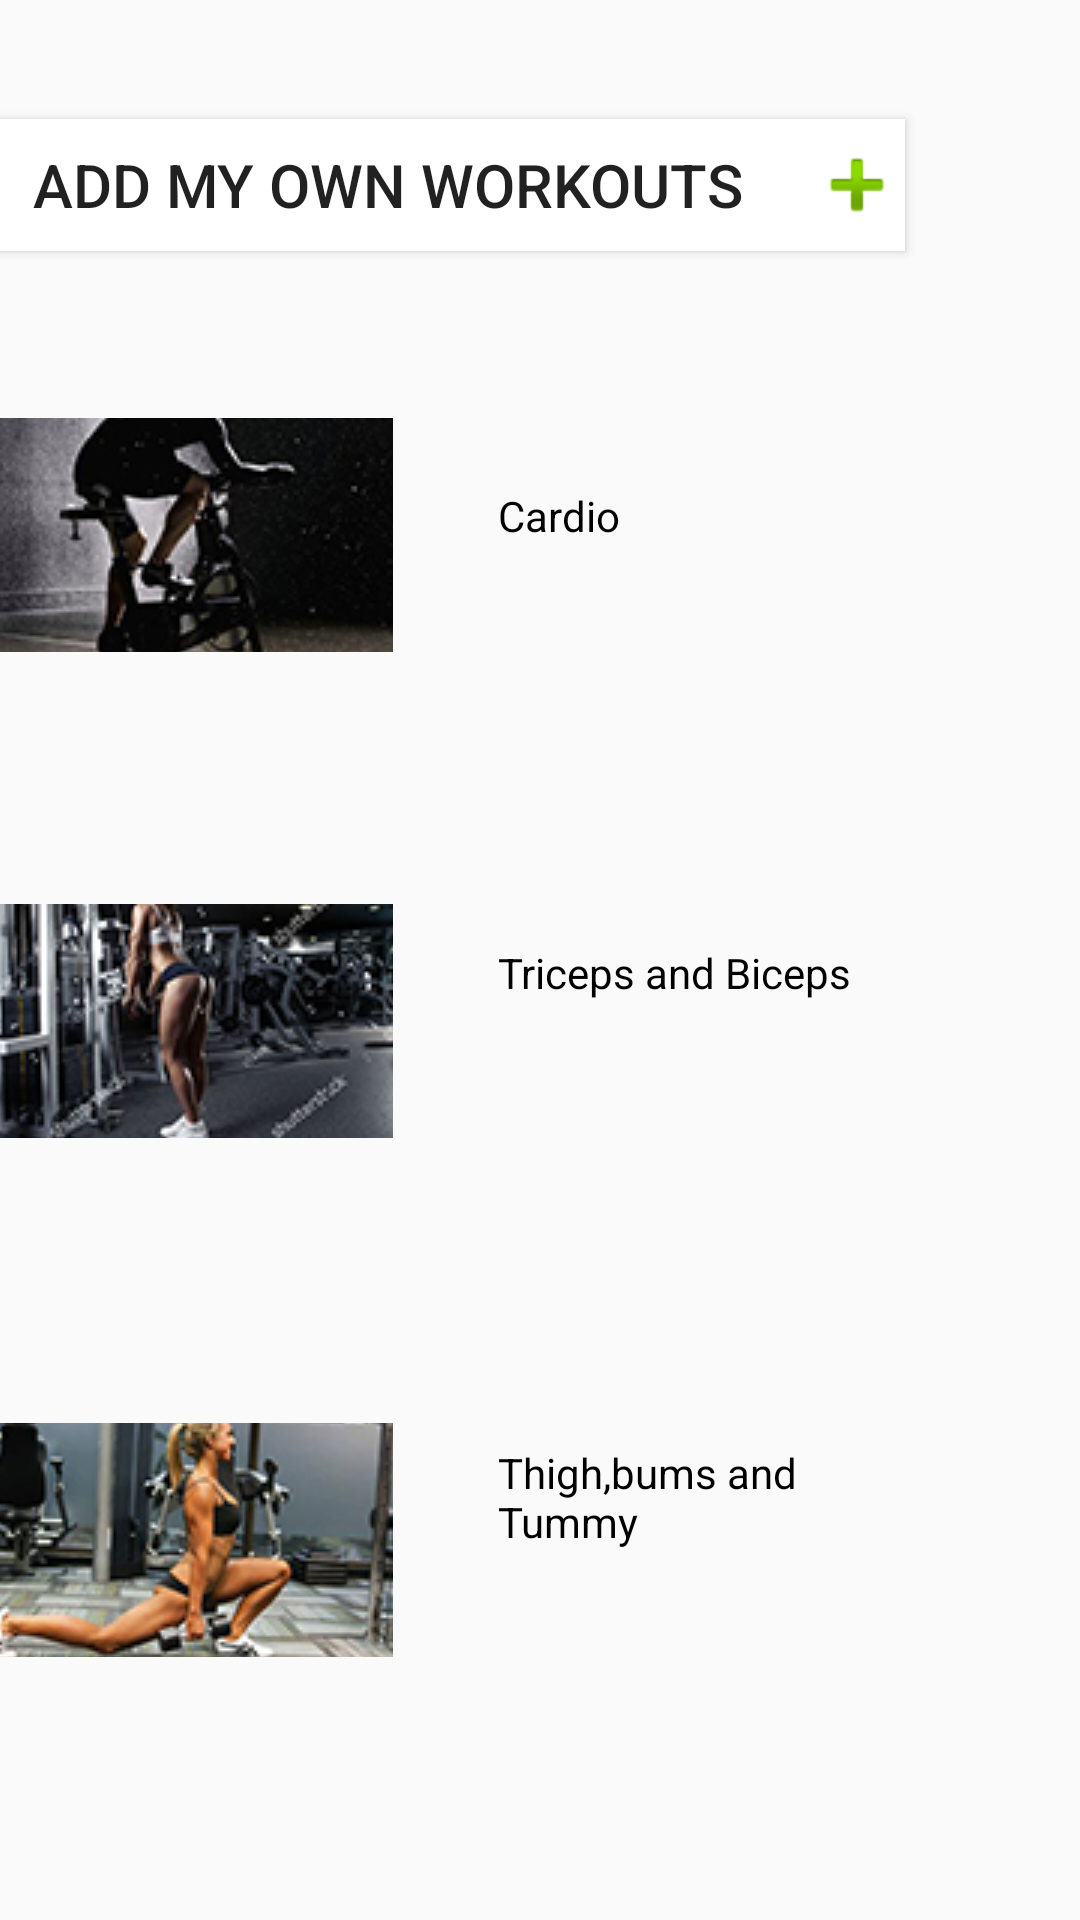

This screen was rendered from an Android layout file. Write that file and the resources it references.
<!-- AndroidManifest.xml: application theme AppTheme -->
<!-- res/layout/activity_workout.xml -->
<?xml version="1.0" encoding="utf-8"?>
<android.support.constraint.ConstraintLayout xmlns:android="http://schemas.android.com/apk/res/android"
    xmlns:app="http://schemas.android.com/apk/res-auto"
    xmlns:tools="http://schemas.android.com/tools"
    android:layout_width="match_parent"
    android:layout_height="match_parent"
    tools:context="com.example.hpenvy15.shapeup.workout"
    tools:layout_editor_absoluteY="81dp">


    <Button
        android:id="@+id/button"
        android:layout_width="313dp"
        android:layout_height="44dp"
        android:layout_marginBottom="38dp"
        android:layout_marginEnd="7dp"
        android:layout_marginTop="7dp"
        android:background="@color/white"
        android:drawableEnd="@android:drawable/ic_input_add"
        android:onClick="addactivitystarts"
        android:text="@string/addworkouts"
        android:textSize="20sp"
        app:layout_constraintBottom_toTopOf="@+id/cardiotxt"
        app:layout_constraintEnd_toEndOf="@+id/cardiotxt"
        app:layout_constraintStart_toStartOf="parent"
        app:layout_constraintTop_toTopOf="parent" />

    <ImageButton
        android:id="@+id/arm"
        android:layout_width="0dp"
        android:layout_height="78dp"
        android:layout_marginBottom="128dp"
        android:layout_marginEnd="35dp"
        android:layout_marginTop="127dp"
        android:onClick="armactivitystarts"
        android:contentDescription="@string/triceps_and_biceps"
        app:layout_constraintBottom_toBottomOf="@+id/legtxt"
        app:layout_constraintEnd_toStartOf="@+id/armtxt"
        app:layout_constraintStart_toStartOf="parent"
        app:layout_constraintTop_toTopOf="@+id/cardio"
        app:srcCompat="@drawable/armwk" />

    <ImageButton
        android:id="@+id/cardio"
        android:layout_width="0dp"
        android:layout_height="78dp"
        android:layout_marginBottom="116dp"
        android:layout_marginEnd="35dp"
        android:layout_marginTop="115dp"
        android:contentDescription="@string/cardio"
        android:onClick="cardioactivitystarts"
        app:layout_constraintBottom_toBottomOf="@+id/armtxt"
        app:layout_constraintEnd_toStartOf="@+id/cardiotxt"
        app:layout_constraintStart_toStartOf="parent"
        app:layout_constraintTop_toTopOf="parent"
        app:srcCompat="@drawable/cardio" />

    <ImageButton
        android:id="@+id/leg"
        android:layout_width="0dp"
        android:layout_height="78dp"
        android:layout_marginBottom="54dp"
        android:layout_marginEnd="35dp"
        android:layout_marginTop="61dp"
        android:contentDescription="@string/thigh_bums_and_tummy"
        android:onClick="legactivitystarts"
        app:layout_constraintBottom_toBottomOf="parent"
        app:layout_constraintEnd_toStartOf="@+id/legtxt"
        app:layout_constraintStart_toStartOf="parent"
        app:layout_constraintTop_toBottomOf="@+id/arm"
        app:srcCompat="@drawable/legwork" />

    <TextView
        android:id="@+id/cardiotxt"
        android:layout_width="0dp"
        android:layout_height="32dp"
        android:layout_marginBottom="88dp"
        android:layout_marginEnd="63dp"
        android:layout_marginTop="8dp"
        android:text="@string/cardio"
        android:textColor="@color/black"
        android:onClick="cardioactivitystarts"
        app:layout_constraintBottom_toTopOf="@+id/armtxt"
        app:layout_constraintEnd_toEndOf="parent"
        app:layout_constraintStart_toEndOf="@+id/cardio"
        app:layout_constraintTop_toBottomOf="@+id/button" />

    <TextView
        android:id="@+id/armtxt"
        android:layout_width="0dp"
        android:layout_height="43dp"
        android:layout_marginBottom="91dp"
        android:layout_marginEnd="63dp"
        android:text="@string/triceps_and_biceps"
        android:textColor="@color/black"
        android:onClick="armactivitystarts"
        app:layout_constraintBottom_toTopOf="@+id/legtxt"
        app:layout_constraintEnd_toEndOf="parent"
        app:layout_constraintStart_toEndOf="@+id/arm"
        app:layout_constraintTop_toBottomOf="@+id/cardiotxt" />

    <TextView
        android:id="@+id/legtxt"
        android:layout_width="0dp"
        android:layout_height="61dp"
        android:layout_marginBottom="65dp"
        android:layout_marginEnd="63dp"
        android:text="@string/thigh_bums_and_tummy"
        android:onClick="legactivitystarts"
        android:textColor="@color/black"
        app:layout_constraintBottom_toBottomOf="parent"
        app:layout_constraintEnd_toEndOf="parent"
        app:layout_constraintStart_toEndOf="@+id/leg"
        app:layout_constraintTop_toBottomOf="@+id/armtxt" />


</android.support.constraint.ConstraintLayout>
<!-- resources referenced by this layout -->
<resources>
  <color name="black">#000000</color>
  <color name="white">#FFF</color>
  <!-- drawable armwk: jpg bitmap (drawable, 24330 bytes) -->
  <!-- drawable cardio: jpg bitmap (drawable, 16009 bytes) -->
  <!-- drawable legwork: jpg bitmap (drawable, 28548 bytes) -->
  <string name="addworkouts">Add my own workouts</string>
  <string name="cardio">Cardio</string>
  <string name="thigh_bums_and_tummy">Thigh,bums and Tummy</string>
  <string name="triceps_and_biceps">Triceps and Biceps</string>
  <style name="AppTheme" parent="Theme.AppCompat.Light.DarkActionBar">
          
          <item name="colorPrimary">@color/grey</item>
          <item name="colorPrimaryDark">@color/grey</item>
          <item name="colorAccent">@color/white</item>
      </style>
  <color name="grey">#999999</color>
</resources>
